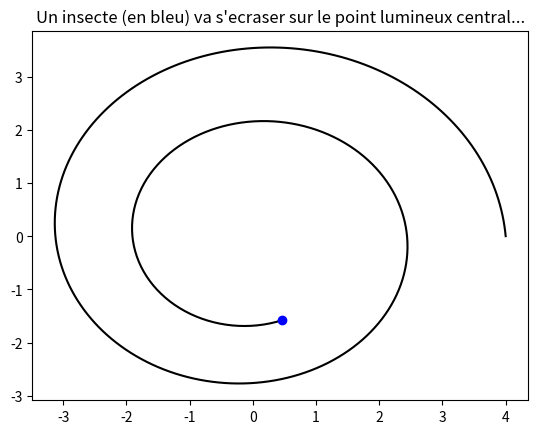

Source code (Python):
# coding: utf8

# [redacted]
# [redacted]
# Vous êtes libres de le réutiliser et de le modifier selon vos besoins.




""" 
Résolution de l'exercice de l'insecte qui tourne autour d'une lumière avec une 
vitesse faisant un angle alpha constant avec la direction du centre.
"""

import numpy as np
import scipy as sp
import scipy.integrate
import matplotlib.pyplot as plt

v0= 1         
alpha = np.pi/2 + np.pi/2 * 0.05

theta0 = 0
r0     = 4
y0 = [r0,theta0]

# Distribution des temps
tmin, tmax, dt = 0, 30, 0.1
nb_t = int((tmax-tmin)/dt)
t = np.linspace(tmin,tmax,nb_t)


def f(y,t):
    """ Fonction permettant la résolution du système différentiel
          dr/dt       = v0*cos(alpha)
          r*dtheta/dt = v0*sin(alpha)
    """
    r,theta = y
    return [v0*np.cos(alpha), v0*np.sin(alpha)/r]
    
sol = sp.integrate.odeint(f,y0,t)

# Position de l'insecte

r    = sol[:,0]
theta= sol[:,1]
X,Y = r*np.cos(theta),r*np.sin(theta)

fig = plt.figure()

insecte_traj, = plt.plot(X,Y,'k')
insecte_pos,  = plt.plot([X[-1]],[Y[-1]],'ob')

plt.title("Un insecte (en bleu) va s'ecraser sur le point lumineux central...")

def animate(i):
    insecte_traj.set_data(X[:i],Y[:i])
    insecte_pos.set_data([X[i]],[Y[i]])


from matplotlib import animation # Pour l'animation progressive

# L'animation proprement dite
anim = animation.FuncAnimation(fig,animate,frames=nb_t,interval=30,blit=False)

plt.show()



